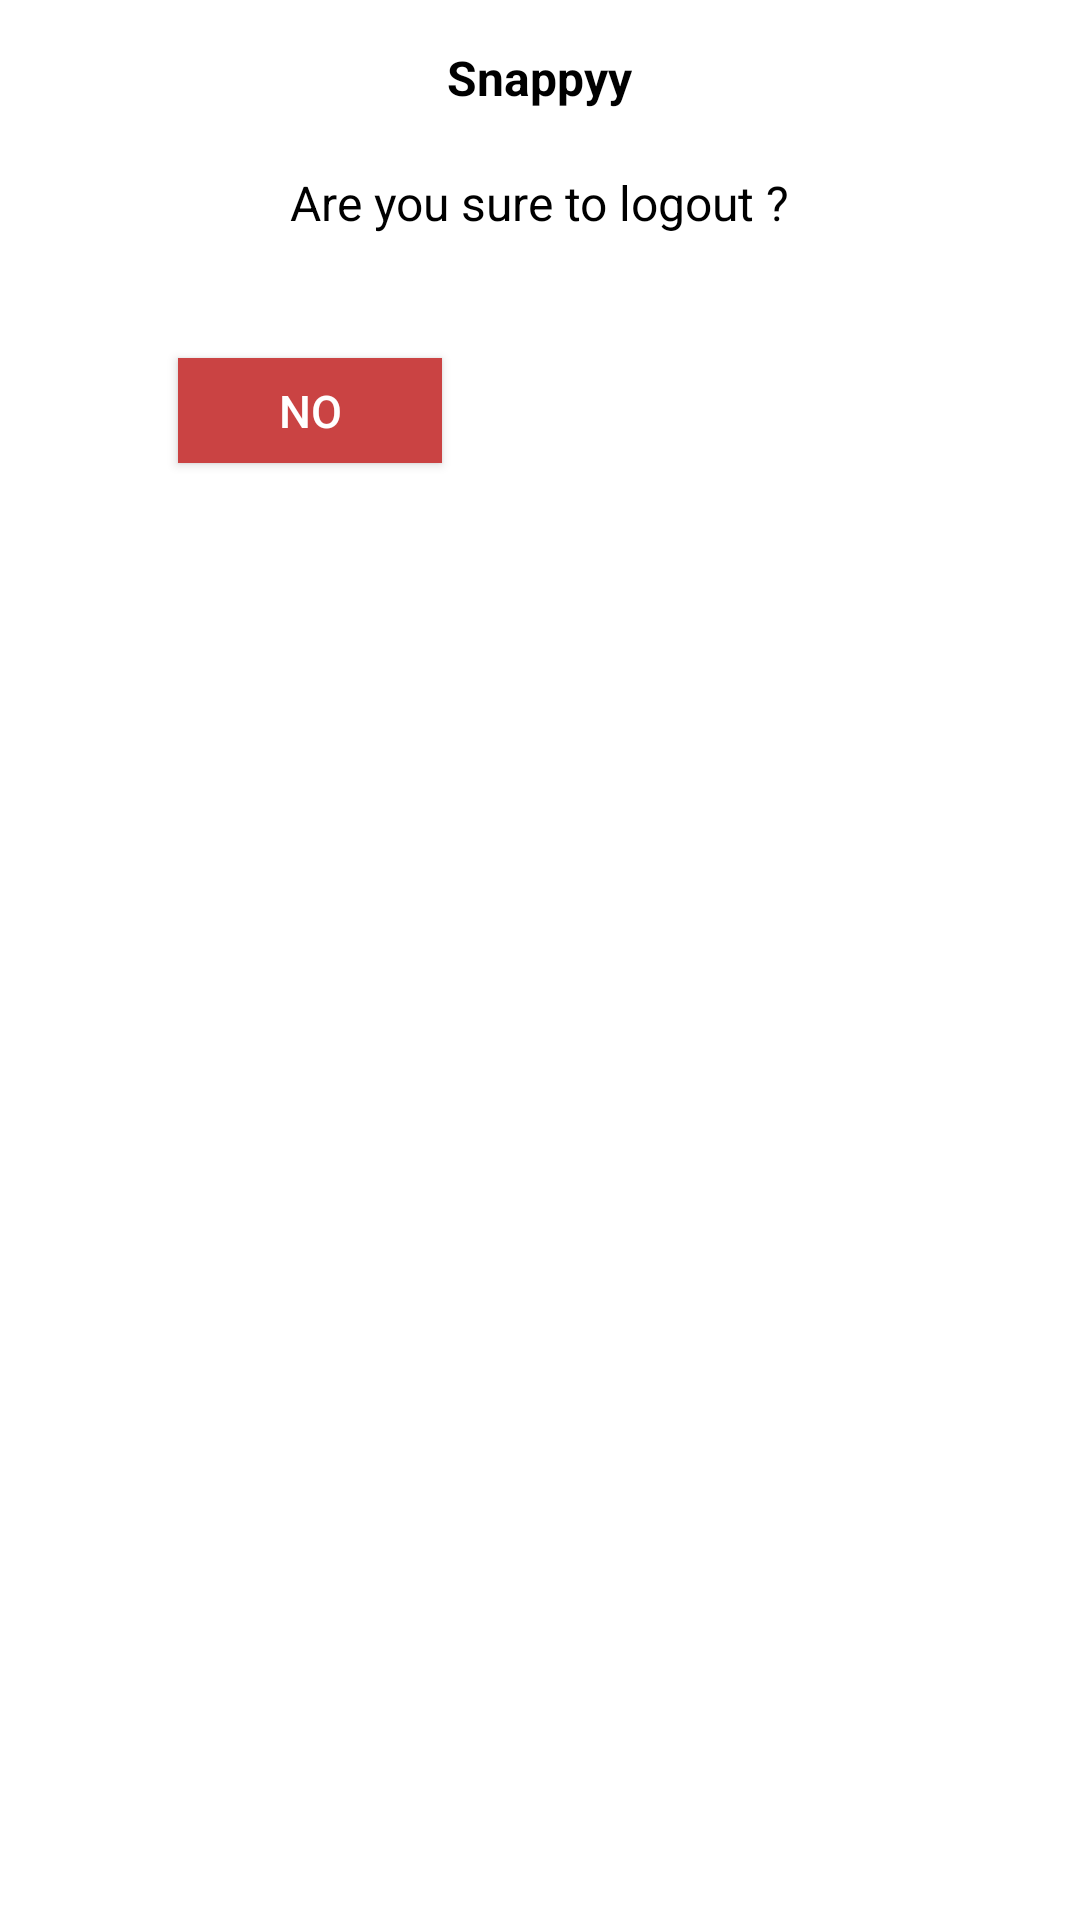

Write the Android layout XML for this screen, with the resource values it uses.
<!-- AndroidManifest.xml: application theme AppTheme -->
<!-- res/layout/logout_dialog.xml -->
<?xml version="1.0" encoding="utf-8"?>
<RelativeLayout
    xmlns:android="http://schemas.android.com/apk/res/android"
    android:layout_width="match_parent"
    android:layout_height="match_parent"
    android:background="@color/white"
    android:layout_marginBottom="10dp"
    >



    <LinearLayout
        android:layout_width="match_parent"
        android:layout_height="wrap_content"
        android:id="@+id/linaer_logtitle"
        android:visibility="visible"
        android:orientation="vertical">
        <TextView
            android:layout_width="match_parent"
            android:layout_height="wrap_content"
            android:text="   Alert"
            android:padding="5dp"
            android:visibility="gone"
            android:textStyle="bold"
            android:textColor="@color/black"
            android:textSize="21dp"
            android:gravity="left|center"
            android:layout_marginLeft="10dp"
            android:layout_marginBottom="5dp"
            />
    </LinearLayout>


    <LinearLayout
        android:layout_width="match_parent"
        android:layout_height="wrap_content"
        android:id="@+id/linear_exit"
        android:layout_marginLeft="2dp"
        android:layout_marginRight="2dp"
        android:layout_marginTop="1dp"
        android:visibility="gone"
        android:orientation="horizontal">


        <TextView
            android:layout_width="250dp"
            android:layout_height="45dp"
            android:textStyle="bold"
            android:text="EXIT"
            android:padding="10dp"
            android:textColor="@color/black"
            android:textSize="16dp"/>
        <ImageView
            android:layout_width="35dp"
            android:layout_height="45dp"
            android:layout_gravity="right|top"
            android:id="@+id/img_dialogexit"
            />

    </LinearLayout>

    <LinearLayout
        android:layout_width="match_parent"
        android:layout_height="wrap_content"
        android:orientation="vertical"
        android:id="@+id/linear_logmesg"
        android:layout_marginBottom="30dp"
        android:layout_below="@+id/linear_exit">

        <TextView
            android:layout_width="wrap_content"
            android:layout_height="wrap_content"
            android:text="@string/app_name"
            android:textColor="@color/black"
            android:textSize="16dp"
            android:textStyle="bold"
            android:layout_gravity="center"
            android:layout_marginTop="15dp"
            android:layout_centerHorizontal="true"
            />

        <TextView
            android:layout_width="wrap_content"
            android:layout_height="wrap_content"
            android:id="@+id/tv_alertmessage"
            android:text="Are you sure to logout ?"
            android:textColor="@color/black"
            android:textSize="16dp"
            android:layout_gravity="center"
            android:layout_marginTop="20dp"
            android:layout_centerHorizontal="true"
            />

    </LinearLayout>



    <LinearLayout
        android:layout_width="match_parent"
        android:layout_height="wrap_content"
        android:orientation="horizontal"
        android:layout_marginTop="7dp"
        android:layout_below="@+id/linear_logmesg">



        <TableLayout
            android:layout_width="match_parent"
            android:layout_height="wrap_content"
            android:stretchColumns="*"
            android:collapseColumns="1">


            <TableRow
                android:id="@+id/row1"
                android:layout_width="fill_parent"
                android:layout_height="45dp"
                android:layout_gravity="center"
                android:gravity="center">


                <TextView
                    android:id="@+id/tv_ok"
                    android:layout_width="0dp"
                    android:layout_height="30dp"
                    android:layout_marginRight="2dp"
                    android:layout_weight="1"
                    android:gravity="center"
                    android:text="Ok"
                    android:textColor="@color/black"
                    android:textSize="15dp"
                    android:textStyle="bold"
                    android:visibility="gone" />

                <TextView
                    android:id="@+id/tv_cancel"
                    android:layout_width="0dp"
                    android:layout_height="30dp"
                    android:layout_weight="1"
                    android:gravity="center"
                    android:text="Cancel"
                    android:textColor="@color/black"
                    android:textSize="18dp"
                    android:textStyle="bold"
                    android:visibility="gone" />

                <Button
                    android:id="@+id/btn_ok"
                    android:layout_width="120dp"
                    android:layout_height="35dp"
                    android:layout_gravity="center"
                    android:layout_margin="4dp"
                    android:background="@color/red"
                    android:gravity="center"
                    android:text="No"
                    android:textColor="@color/white"
                    android:textSize="15dp"
                    android:textStyle="normal"
                    android:visibility="visible" />

                <Button
                    android:id="@+id/btn_Cancel"
                    android:layout_width="120dp"
                    android:layout_height="35dp"
                    android:layout_gravity="center"
                    android:layout_margin="4dp"
                    android:background="@color/green"
                    android:gravity="center"
                    android:text="YES"
                    android:textColor="@color/white"
                    android:textSize="16dp"
                    android:textStyle="normal" />


                <Button
                    android:id="@+id/btn_updateee"
                    android:layout_width="180dp"
                    android:layout_height="wrap_content"
                    android:layout_marginLeft="10dp"
                    android:layout_marginTop="10dp"
                    android:layout_marginRight="5dp"
                    android:background="#1A73a7"
                    android:text="UPADTE"
                    android:textColor="@color/white"
                    android:textSize="14dp"
                    android:visibility="gone" />


                <Button
                    android:id="@+id/btn_searchCall1"
                    android:layout_width="180dp"
                    android:layout_height="match_parent"
                    android:layout_marginLeft="5dp"
                    android:layout_marginTop="10dp"
                    android:layout_marginRight="10dp"
                    android:background="#1A73a7"
                    android:padding="5dp"
                    android:text="SEARCH"
                    android:textColor="@color/white"
                    android:textSize="15dp"
                    android:visibility="gone" />


            </TableRow>
        </TableLayout>





    </LinearLayout>



</RelativeLayout>
<!-- resources referenced by this layout -->
<resources>
  <color name="black">#FF000000</color>
  <color name="red">#CA4343</color>
  <color name="white">#FFFFFFFF</color>
  <string name="app_name">Snappyy</string>
  <style name="AppTheme" parent="Theme.AppCompat.Light.NoActionBar">
          
          <item name="colorPrimary">@color/colorPrimary</item>
          <item name="colorPrimaryDark">@color/colorPrimaryDark</item>
          <item name="colorAccent">@color/colorAccent</item>
      </style>
  <color name="colorPrimary">#72D0F4</color>
  <color name="colorPrimaryDark">#2E4268</color>
  <color name="colorAccent">#72D0F4</color>
</resources>
